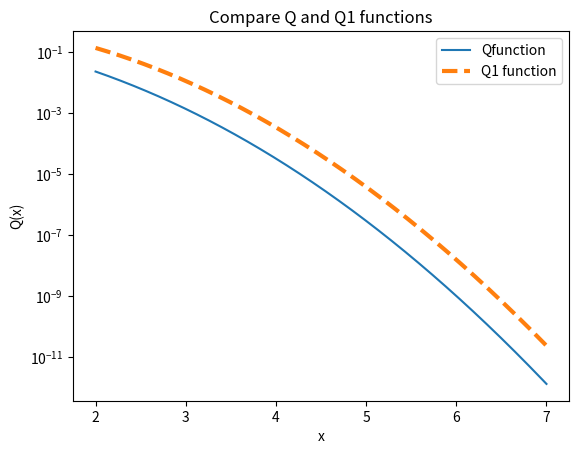
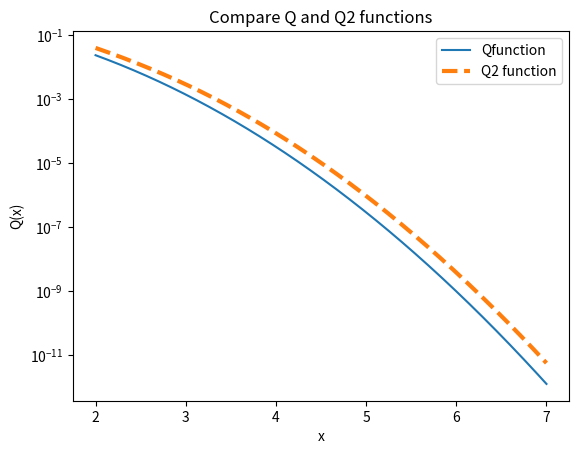
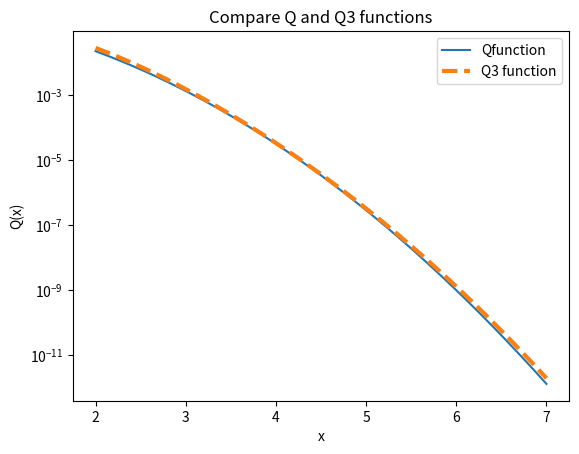

These figures' Python source, in order:
import numpy as np
import matplotlib.pyplot as plt
from scipy import special
from scipy.optimize import newton


def Qfunction(x):
    return 0.5 * special.erfc(x / np.sqrt(2))


def Qinv(y, tolerance=1e-6):
    # Define the function to find the root
    def root_function(x):
        return Qfunction(x) - y

    # Use Newton-Raphson method to find the root
    x_approx = newton(root_function, 0, tol=tolerance)
    return x_approx


def Qinv_function(y_values):
    x_inverse_values = []
    for y_val in y_values:
        x_inverse = Qinv(y_val)
        x_inverse_values.append(x_inverse)
    return x_inverse_values


x = np.linspace(2, 7, num=1000)
y = Qfunction(x)

Q1 = np.exp(-x ** 2 / 2)
Q2 = 0.25 * np.exp(-x ** 2) + 0.25 * np.exp(-x ** 2 / 2)
Q3 = 1 / 12 * np.exp(-x ** 2 / 2) + 0.25 * np.exp(-2 * x ** 2 / 3)

plt.close('all')

for i, Q_approx in enumerate([Q1, Q2, Q3], start=1):
    plt.figure(i)
    plt.title(f'Compare Q and Q{i} functions')
    plt.yscale("log")
    plt.plot(x, y, label='Qfunction')
    plt.plot(x, Q_approx, linestyle='dashed', linewidth=3, label=f'Q{i} function')
    plt.xlabel('x')
    plt.ylabel('Q(x)')
    plt.legend()

    error = abs(Q_approx - y) / abs(y)
    mse = np.trapz(error, x)
    print(f'e{i} = {mse:.6f}')

# Calculate the inverse Q-function for specific values of y using the Newton-Raphson method
y_values = [0.01, 0.1, 0.5, 0.9, 0.99]
x_inverse_values = Qinv_function(y_values)
for y_val, x_inverse in zip(y_values, x_inverse_values):
    print(f'Qinv({y_val:.2f}) = {x_inverse:.6f}')

plt.show()
